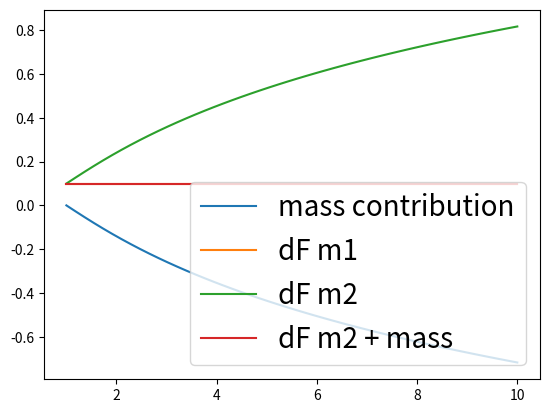
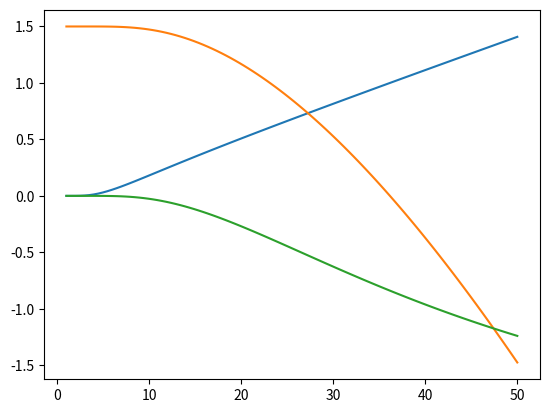

Source code (Python) for these figures, in order:
# -*- coding: utf-8 -*-
"""
Created on Thu Aug  3 12:22:24 2017

[redacted]
"""

import numpy as np
import matplotlib.pyplot as plt

hw = 3.0
beta=1.0
m = 1.0
n = 50
m2 = np.linspace(1.0,10.0,n)


exp1 = (np.exp(2*hw*beta*np.sqrt(m/m2))-1)/(np.exp(2*hw*beta)-1)
exp2 = ((np.exp(hw*beta*np.sqrt(m/m2))-1)/(np.exp(hw*beta)-1))**2

dF1 = -np.log(exp1)/beta
dF2 = -np.log(exp2)/beta

expm1 = (np.exp(hw*beta)-1)**2/(np.exp(hw*beta*2)-1)
expm2 = (np.exp(hw*beta*np.sqrt(m/m2))-1)**2/(np.exp(hw*beta*2*np.sqrt(m/m2))-1)

e1 = (1-expm1)/(1+expm1)
e2 = (1-expm2)/(1+expm2)
dFm1 = -np.log(expm1)/beta*np.ones(n)
dFm2 = -np.log(expm2)/beta


plt.figure(1)
plt.clf()
#plt.plot(m2,dF2)
plt.plot(m2,dF1-dF2,label='mass contribution')
plt.plot(m2,dFm1,label='dF m1')
plt.plot(m2,dFm2,label='dF m2')
plt.plot(m2,dFm2+dF1-dF2,label='dF m2 + mass')
plt.legend(loc='lower right',fontsize=20)
#print(dF1)
#print(dF2)
#print(dF1-dF2)


T = np.linspace(1,50,100)
beta = 11.6/T
ZP = np.exp(hw*beta/2)/(np.exp(hw*beta)-1)
err = np.log(1-np.exp(-hw*beta)+np.exp(-2*hw*beta))/beta

plt.figure(2)
plt.clf()
plt.plot(T,ZP)
plt.plot(T,-np.log(ZP)/beta)
plt.plot(T,err)